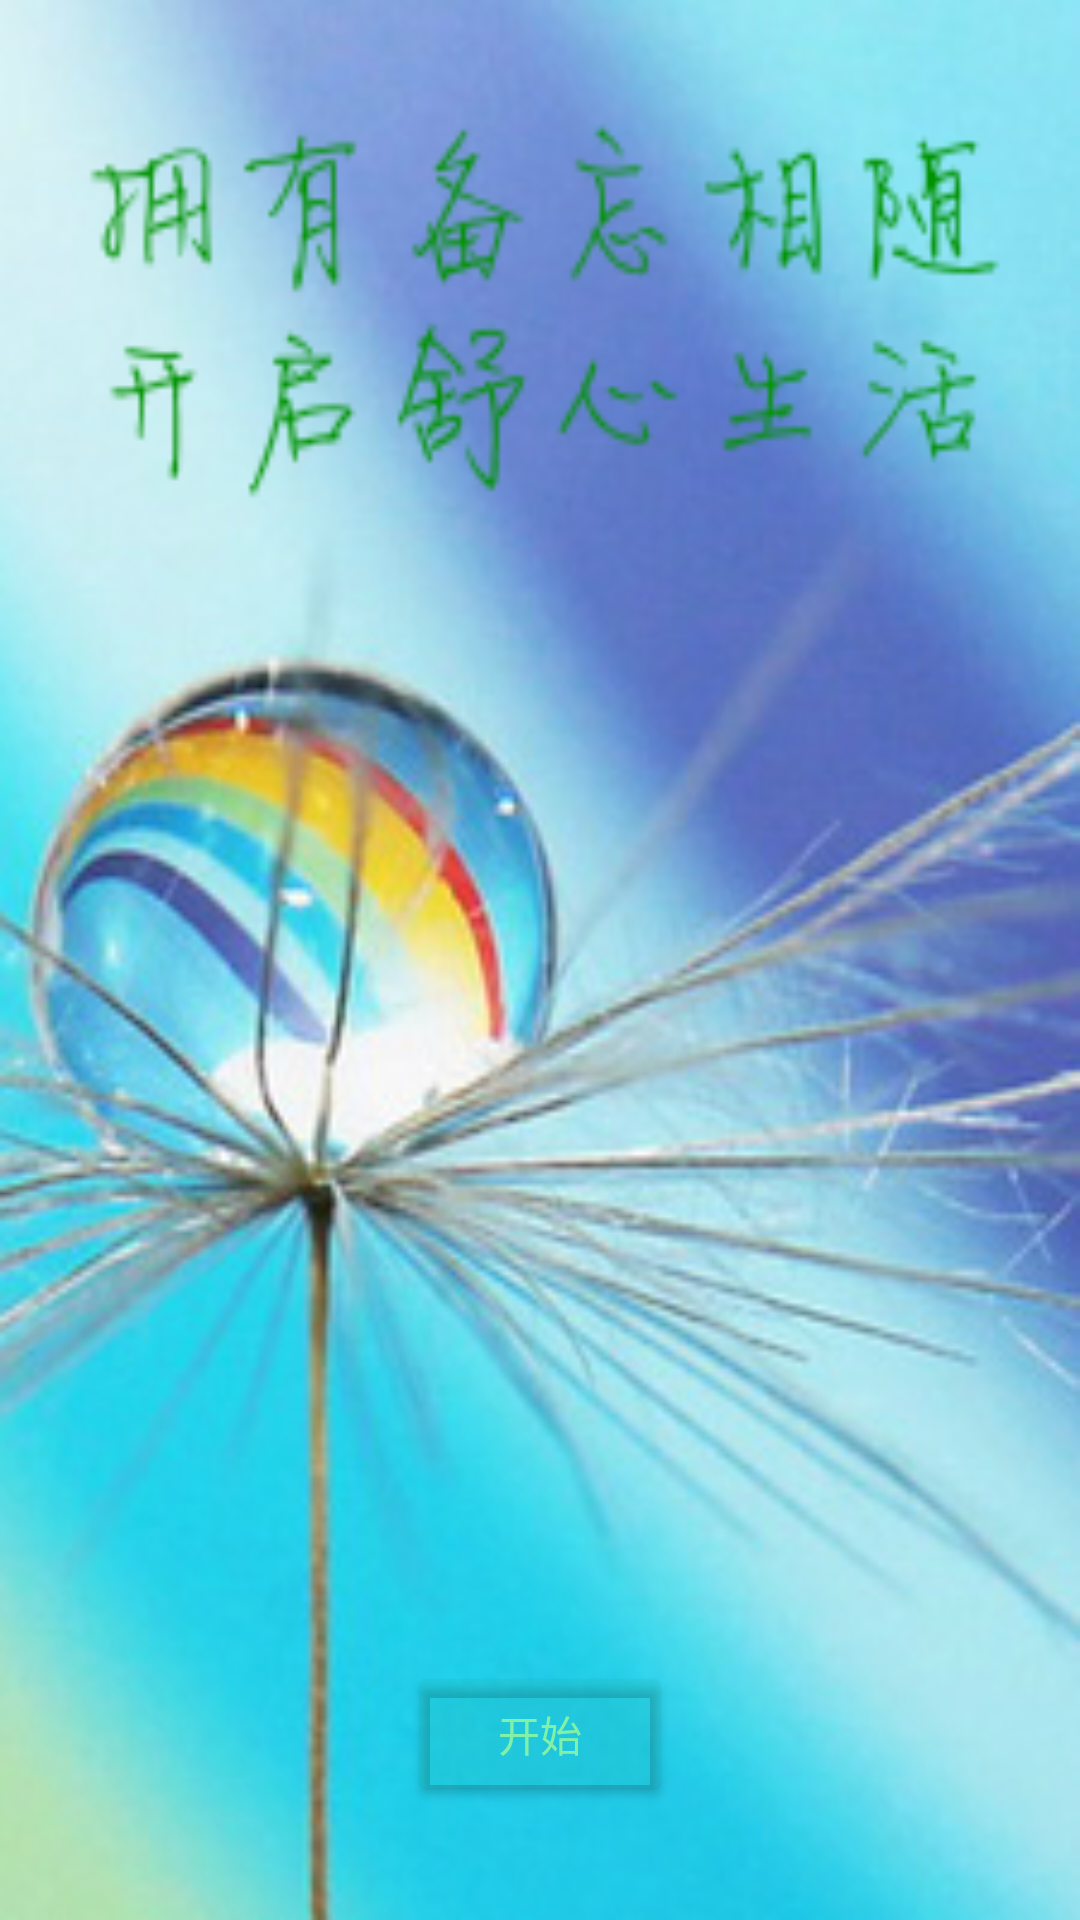

Produce the Android XML layout that renders to this screen, including the resource entries it uses.
<!-- AndroidManifest.xml: application theme AppTheme -->
<!-- res/layout/view3.xml -->
<?xml version="1.0" encoding="utf-8"?>

<RelativeLayout xmlns:android="http://schemas.android.com/apk/res/android"
     android:layout_width="match_parent"
    android:layout_height="match_parent">
    <ImageView
        android:layout_width="match_parent"
        android:layout_height="match_parent"
        android:background="@drawable/page3"/>
    <Button
        android:layout_width="wrap_content"
        android:layout_height="wrap_content"
        android:text="开始"
        android:id="@+id/btnStart"
        android:layout_marginBottom="38dp"
        android:layout_alignParentBottom="true"
        android:layout_centerHorizontal="true"
        android:backgroundTint="#3320B2AA"
        android:textColor="#cc98FB98"/>
</RelativeLayout>
<!-- resources referenced by this layout -->
<resources>
  <!-- drawable page3: jpg bitmap (drawable, 103972 bytes) -->
</resources>
